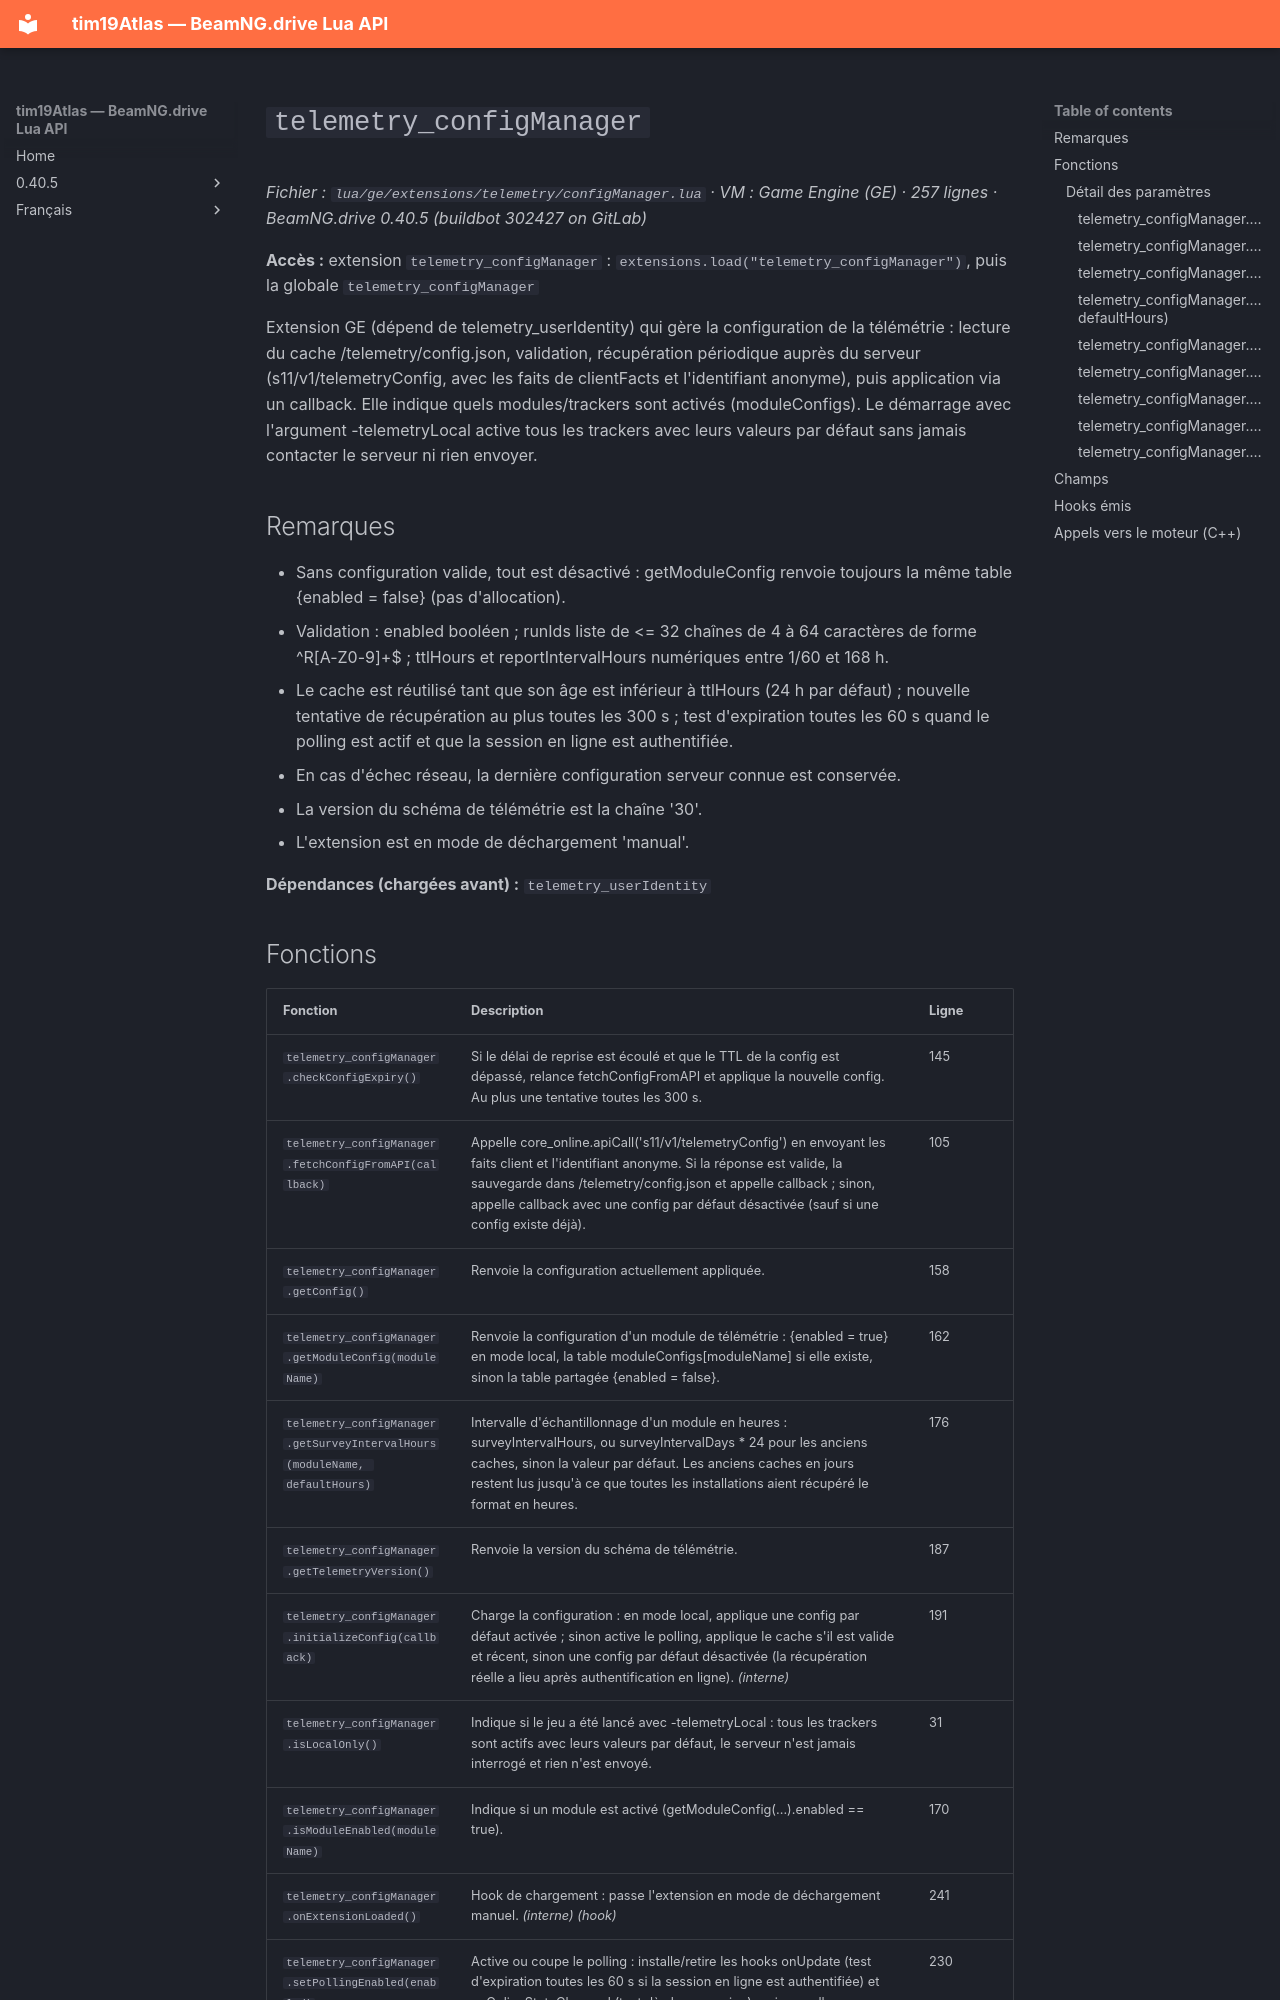

repository: Tim0219800/beamng-lua-atlas · page: fr/0.40.5/ge/extensions/telemetry/configManager.html · generator: mkdocs

# `telemetry_configManager`

*Fichier : `lua/ge/extensions/telemetry/configManager.lua` · VM : Game Engine (GE) · 257 lignes · BeamNG.drive 0.40.5 (buildbot 302427 on GitLab)*

**Accès :** extension `telemetry_configManager` : `extensions.load("telemetry_configManager")`, puis la globale `telemetry_configManager`

Extension GE (dépend de telemetry_userIdentity) qui gère la configuration de la télémétrie : lecture du cache /telemetry/config.json, validation, récupération périodique auprès du serveur (s11/v1/telemetryConfig, avec les faits de clientFacts et l'identifiant anonyme), puis application via un callback. Elle indique quels modules/trackers sont activés (moduleConfigs). Le démarrage avec l'argument -telemetryLocal active tous les trackers avec leurs valeurs par défaut sans jamais contacter le serveur ni rien envoyer.

## Remarques

- Sans configuration valide, tout est désactivé : getModuleConfig renvoie toujours la même table {enabled = false} (pas d'allocation).
- Validation : enabled booléen ; runIds liste de <= 32 chaînes de 4 à 64 caractères de forme ^R[A-Z0-9]+$ ; ttlHours et reportIntervalHours numériques entre 1/60 et 168 h.
- Le cache est réutilisé tant que son âge est inférieur à ttlHours (24 h par défaut) ; nouvelle tentative de récupération au plus toutes les 300 s ; test d'expiration toutes les 60 s quand le polling est actif et que la session en ligne est authentifiée.
- En cas d'échec réseau, la dernière configuration serveur connue est conservée.
- La version du schéma de télémétrie est la chaîne '30'.
- L'extension est en mode de déchargement 'manual'.

**Dépendances (chargées avant) :** `telemetry_userIdentity`
